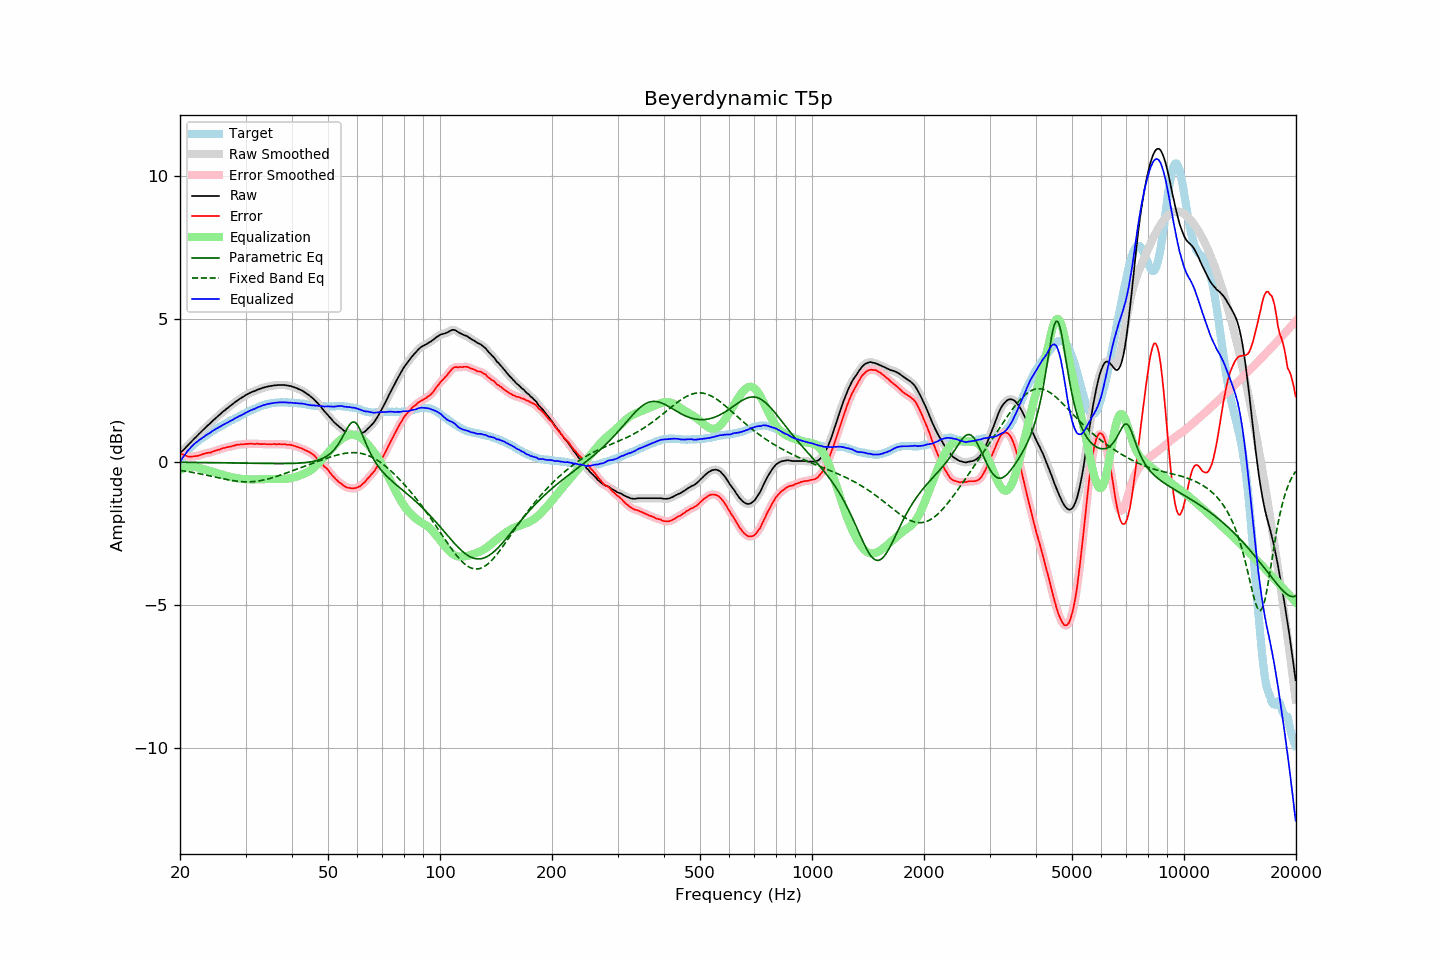

The data file committed next to this chart (first rows):
frequency, raw, error, smoothed, error_smoothed, equalization, parametric_eq, fixed_band_eq, equalized_raw, equalized_smoothed, target
20.00, 0.29, 0.30, 0.29, 0.30, -0.30, -0.02, -0.31, -0.01, -0.01, -0.01
20.20, 0.35, 0.27, 0.35, 0.27, -0.27, -0.02, -0.32, 0.08, 0.08, 0.08
20.40, 0.40, 0.24, 0.40, 0.24, -0.24, -0.02, -0.32, 0.16, 0.16, 0.16
20.61, 0.46, 0.23, 0.46, 0.22, -0.22, -0.02, -0.33, 0.24, 0.24, 0.23
20.81, 0.52, 0.20, 0.52, 0.20, -0.20, -0.03, -0.34, 0.32, 0.32, 0.32
21.02, 0.58, 0.18, 0.58, 0.18, -0.19, -0.03, -0.35, 0.39, 0.39, 0.40
21.23, 0.63, 0.17, 0.63, 0.17, -0.18, -0.03, -0.36, 0.45, 0.45, 0.46
21.44, 0.69, 0.17, 0.69, 0.17, -0.18, -0.03, -0.37, 0.51, 0.52, 0.52
21.66, 0.75, 0.18, 0.75, 0.18, -0.18, -0.03, -0.38, 0.57, 0.57, 0.57
21.87, 0.81, 0.19, 0.81, 0.19, -0.18, -0.03, -0.39, 0.63, 0.62, 0.62
22.09, 0.86, 0.19, 0.86, 0.20, -0.19, -0.03, -0.40, 0.67, 0.67, 0.67
22.31, 0.92, 0.20, 0.92, 0.20, -0.21, -0.03, -0.41, 0.71, 0.71, 0.72
22.54, 0.98, 0.22, 0.98, 0.22, -0.22, -0.03, -0.42, 0.76, 0.75, 0.76
22.76, 1.03, 0.23, 1.03, 0.24, -0.24, -0.03, -0.43, 0.79, 0.79, 0.80
22.99, 1.09, 0.26, 1.09, 0.26, -0.25, -0.03, -0.44, 0.84, 0.84, 0.83
23.22, 1.14, 0.27, 1.14, 0.28, -0.27, -0.03, -0.46, 0.87, 0.87, 0.87
23.45, 1.20, 0.29, 1.20, 0.29, -0.28, -0.03, -0.47, 0.92, 0.91, 0.91
23.69, 1.25, 0.30, 1.25, 0.30, -0.30, -0.03, -0.48, 0.95, 0.95, 0.95
23.92, 1.30, 0.31, 1.30, 0.31, -0.32, -0.04, -0.49, 0.98, 0.99, 0.99
24.16, 1.35, 0.31, 1.35, 0.32, -0.33, -0.04, -0.50, 1.02, 1.02, 1.04
24.40, 1.41, 0.35, 1.41, 0.34, -0.35, -0.04, -0.52, 1.06, 1.06, 1.07
24.65, 1.46, 0.37, 1.46, 0.36, -0.36, -0.04, -0.53, 1.10, 1.10, 1.09
24.89, 1.51, 0.39, 1.51, 0.38, -0.38, -0.04, -0.54, 1.13, 1.13, 1.12
25.14, 1.56, 0.40, 1.56, 0.40, -0.40, -0.04, -0.55, 1.16, 1.16, 1.16
25.39, 1.61, 0.42, 1.61, 0.41, -0.42, -0.04, -0.57, 1.19, 1.19, 1.19
25.65, 1.66, 0.43, 1.66, 0.43, -0.44, -0.04, -0.58, 1.22, 1.23, 1.23
25.91, 1.71, 0.46, 1.71, 0.45, -0.45, -0.04, -0.59, 1.26, 1.26, 1.25
26.16, 1.76, 0.48, 1.76, 0.47, -0.47, -0.04, -0.60, 1.29, 1.29, 1.28
26.43, 1.80, 0.48, 1.80, 0.49, -0.48, -0.04, -0.61, 1.32, 1.32, 1.32
26.69, 1.85, 0.50, 1.85, 0.50, -0.50, -0.04, -0.63, 1.35, 1.35, 1.35
26.96, 1.89, 0.51, 1.89, 0.51, -0.51, -0.05, -0.64, 1.38, 1.38, 1.38
27.23, 1.94, 0.52, 1.94, 0.52, -0.53, -0.05, -0.65, 1.41, 1.41, 1.42
27.50, 1.98, 0.53, 1.98, 0.53, -0.54, -0.05, -0.66, 1.44, 1.44, 1.45
27.77, 2.02, 0.55, 2.02, 0.55, -0.55, -0.05, -0.67, 1.47, 1.47, 1.47
28.05, 2.07, 0.56, 2.07, 0.57, -0.56, -0.05, -0.68, 1.51, 1.50, 1.51
28.33, 2.11, 0.58, 2.11, 0.58, -0.58, -0.05, -0.68, 1.53, 1.53, 1.53
28.62, 2.15, 0.59, 2.15, 0.59, -0.59, -0.05, -0.69, 1.56, 1.56, 1.55
28.90, 2.19, 0.60, 2.19, 0.60, -0.60, -0.05, -0.70, 1.59, 1.59, 1.59
29.19, 2.22, 0.61, 2.22, 0.60, -0.60, -0.05, -0.70, 1.62, 1.62, 1.61
29.48, 2.26, 0.60, 2.26, 0.60, -0.61, -0.05, -0.70, 1.65, 1.65, 1.66
29.78, 2.29, 0.61, 2.29, 0.61, -0.61, -0.06, -0.71, 1.68, 1.68, 1.68
30.08, 2.33, 0.62, 2.33, 0.61, -0.62, -0.06, -0.71, 1.71, 1.71, 1.71
30.38, 2.36, 0.62, 2.36, 0.62, -0.62, -0.06, -0.71, 1.74, 1.74, 1.74
30.68, 2.39, 0.62, 2.39, 0.63, -0.62, -0.06, -0.71, 1.77, 1.77, 1.77
30.99, 2.42, 0.63, 2.42, 0.63, -0.62, -0.06, -0.71, 1.80, 1.79, 1.79
31.30, 2.44, 0.62, 2.44, 0.62, -0.62, -0.06, -0.70, 1.82, 1.82, 1.82
31.61, 2.46, 0.62, 2.46, 0.62, -0.62, -0.06, -0.70, 1.84, 1.84, 1.84
31.93, 2.48, 0.62, 2.48, 0.62, -0.62, -0.06, -0.69, 1.86, 1.86, 1.86
32.24, 2.51, 0.63, 2.51, 0.62, -0.62, -0.06, -0.68, 1.89, 1.89, 1.88
32.57, 2.53, 0.62, 2.53, 0.62, -0.62, -0.06, -0.68, 1.91, 1.91, 1.91
32.89, 2.55, 0.61, 2.55, 0.62, -0.62, -0.06, -0.67, 1.93, 1.94, 1.94
33.22, 2.57, 0.61, 2.57, 0.61, -0.61, -0.07, -0.66, 1.96, 1.96, 1.96
33.55, 2.59, 0.61, 2.59, 0.61, -0.61, -0.07, -0.64, 1.98, 1.97, 1.98
33.89, 2.60, 0.62, 2.60, 0.61, -0.61, -0.07, -0.63, 1.99, 1.99, 1.98
34.23, 2.62, 0.61, 2.62, 0.61, -0.61, -0.07, -0.62, 2.01, 2.01, 2.01
34.57, 2.63, 0.61, 2.63, 0.61, -0.61, -0.07, -0.60, 2.02, 2.02, 2.02
34.92, 2.64, 0.61, 2.64, 0.61, -0.61, -0.07, -0.59, 2.03, 2.03, 2.03
35.27, 2.65, 0.60, 2.65, 0.61, -0.61, -0.07, -0.57, 2.04, 2.04, 2.05
35.62, 2.66, 0.61, 2.66, 0.61, -0.61, -0.07, -0.55, 2.05, 2.05, 2.05
35.97, 2.67, 0.62, 2.67, 0.61, -0.61, -0.07, -0.54, 2.06, 2.06, 2.05
... 635 more rows
